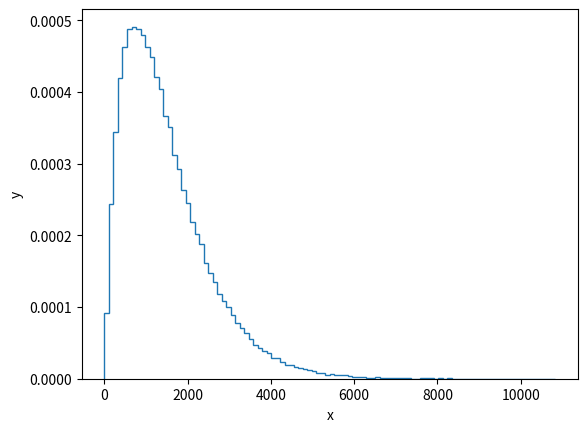

Write the Python code that produced this figure.
'''
Distribution of no-hitters and cycles

Now, you'll use your sampling function to compute the waiting time to observer a no-hitter and hitting of the cycle. The mean waiting time for a no-hitter is 764 games, and the mean waiting time for hitting the cycle is 715 games.
'''

import numpy as np
import matplotlib.pyplot as plt

def successive_poisson(tau1, tau2, size=1):
    # Draw samples out of first exponential distribution: t1
    t1 = np.random.exponential(tau1, size)

    # Draw samples out of second exponential distribution: t2
    t2 = np.random.exponential(tau2, size)

    return t1 + t2

'''
INSTRUCTIONS

*   Use your successive_poisson() function to draw 100,000 out of the distribution of waiting times for observing a no-hitter and a hitting of the cycle.
*   Plot the PDF of the waiting times using the step histogram technique of a previous exercise. Don't forget the necessary keyword arguments. You should use bins=100, normed=True, and histtype='step'.
*   Label the axes.
*   Show your plot.
'''

# Draw samples of waiting times: waiting_times
waiting_times = np.array(successive_poisson(764, 715, 100000))

# Make the histogram
_ = plt.hist(waiting_times, bins=100, density=True, histtype='step')

# Label axes
_ = plt.xlabel('x')
_ = plt.ylabel('y')

# Show the plot
plt.show()
